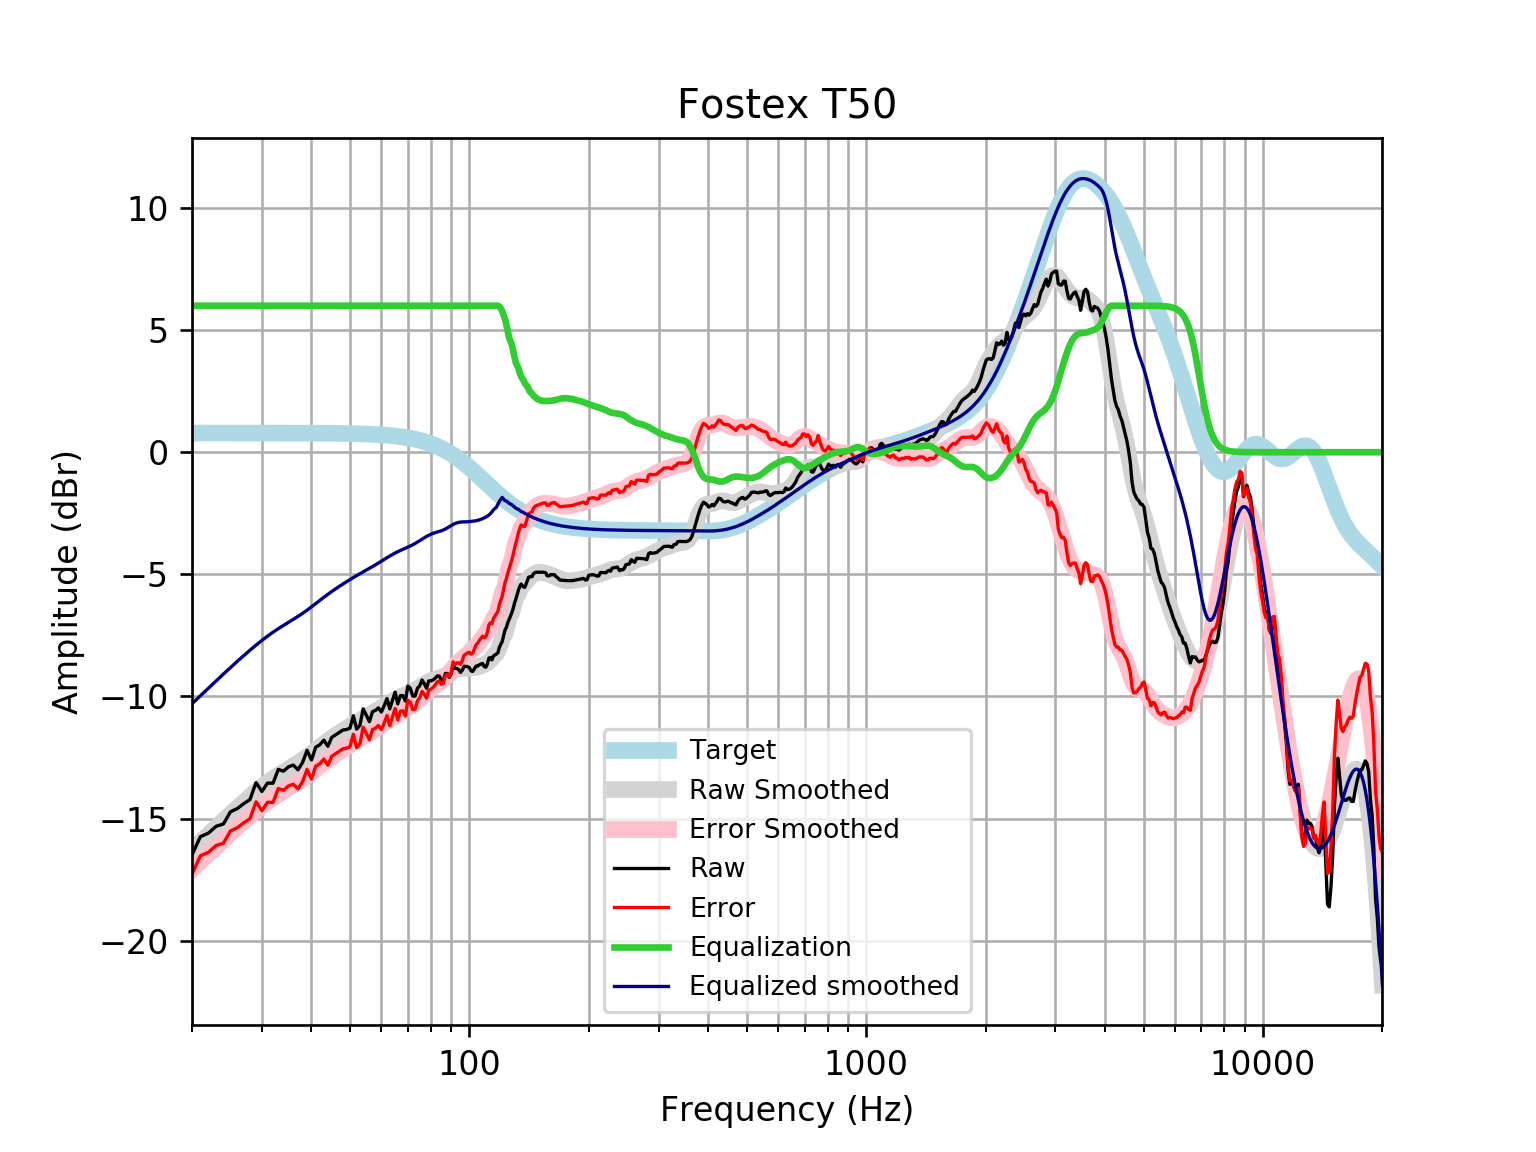

Values plotted in this chart, from the file beside it:
frequency, raw, error, smoothed, error_smoothed, equalization, equalized_raw, equalized_smoothed, target
20, -16.49, -17.27, -16.3, -17.08, 6, -10.49, -10.3, 0.7859
21, -15.74, -16.53, -15.97, -16.76, 6.0, -9.741, -9.972, 0.7859
22, -15.6, -16.38, -15.66, -16.45, 6.0, -9.598, -9.661, 0.7858
23, -15.32, -16.1, -15.36, -16.15, 6, -9.317, -9.364, 0.7858
24, -15.22, -16.01, -15.08, -15.87, 6, -9.222, -9.083, 0.7858
25, -14.72, -15.51, -14.82, -15.6, 6, -8.722, -8.817, 0.7857
26, -14.59, -15.38, -14.57, -15.35, 6.0, -8.592, -8.565, 0.7857
27, -14.39, -15.18, -14.33, -15.11, 6.0, -8.391, -8.328, 0.7856
28, -14.22, -15.01, -14.11, -14.89, 6.0, -8.22, -8.106, 0.7855
29, -13.53, -14.31, -13.9, -14.68, 6, -7.529, -7.898, 0.7854
30, -13.89, -14.68, -13.71, -14.49, 6.0, -7.891, -7.706, 0.7852
31, -13.55, -14.33, -13.53, -14.32, 6, -7.548, -7.53, 0.785
32, -13.55, -14.34, -13.37, -14.15, 6, -7.553, -7.37, 0.7848
33, -12.99, -13.77, -13.22, -14.01, 6.0, -6.986, -7.225, 0.7846
34, -13.06, -13.84, -13.09, -13.88, 6, -7.06, -7.091, 0.7843
35, -12.88, -13.67, -12.97, -13.75, 6, -6.883, -6.966, 0.7839
36, -12.81, -13.59, -12.84, -13.63, 6, -6.811, -6.844, 0.7835
37, -13, -13.79, -12.72, -13.51, 6.0, -7.003, -6.722, 0.783
38, -12.7, -13.48, -12.6, -13.38, 6, -6.702, -6.597, 0.7824
39, -12.21, -12.99, -12.47, -13.25, 6.0, -6.206, -6.467, 0.7818
40, -12.6, -13.38, -12.33, -13.11, 6, -6.601, -6.333, 0.781
41, -12.08, -12.86, -12.2, -12.98, 6, -6.078, -6.199, 0.7801
42, -11.98, -12.76, -12.07, -12.84, 6, -5.978, -6.066, 0.7791
43, -11.79, -12.57, -11.94, -12.72, 6.0, -5.789, -5.938, 0.7779
44, -12.04, -12.82, -11.82, -12.59, 6.0, -6.039, -5.816, 0.7766
45, -11.68, -12.45, -11.7, -12.48, 6, -5.676, -5.702, 0.7751
46, -11.58, -12.35, -11.59, -12.37, 6.0, -5.575, -5.594, 0.7734
47, -11.47, -12.25, -11.49, -12.26, 6.0, -5.475, -5.493, 0.7715
48, -11.37, -12.14, -11.4, -12.17, 6.0, -5.374, -5.397, 0.7694
49, -11.35, -12.12, -11.31, -12.07, 6, -5.353, -5.305, 0.767
50, -11.3, -12.07, -11.22, -11.98, 6, -5.304, -5.217, 0.7642
51, -10.79, -11.55, -11.13, -11.89, 6, -4.791, -5.132, 0.7612
52, -11.34, -12.1, -11.05, -11.81, 6, -5.34, -5.051, 0.7578
53, -11.18, -11.94, -10.97, -11.73, 6, -5.181, -4.973, 0.7541
54, -10.51, -11.26, -10.9, -11.65, 6.0, -4.509, -4.898, 0.7499
55, -10.77, -11.52, -10.83, -11.57, 6.0, -4.771, -4.825, 0.7453
56, -11.03, -11.77, -10.75, -11.49, 6, -5.032, -4.753, 0.7401
57, -10.62, -11.36, -10.68, -11.42, 6, -4.623, -4.682, 0.7345
58, -10.57, -11.3, -10.61, -11.34, 6.0, -4.57, -4.61, 0.7283
59, -10.47, -11.19, -10.54, -11.26, 6, -4.469, -4.537, 0.7215
60, -10.64, -11.35, -10.46, -11.18, 6, -4.639, -4.464, 0.714
61, -10.38, -11.09, -10.39, -11.1, 6, -4.382, -4.391, 0.7058
62, -10.09, -10.78, -10.32, -11.02, 6.0, -4.085, -4.319, 0.6969
63, -10.51, -11.2, -10.25, -10.94, 6.0, -4.509, -4.251, 0.6871
64, -10.17, -10.84, -10.19, -10.86, 6, -4.167, -4.186, 0.6765
65, -9.825, -10.49, -10.13, -10.79, 6, -3.825, -4.127, 0.665
66, -10.31, -10.96, -10.07, -10.72, 6, -4.308, -4.072, 0.6525
67, -9.966, -10.61, -10.02, -10.66, 6, -3.966, -4.022, 0.639
68, -9.966, -10.59, -9.975, -10.6, 6, -3.966, -3.975, 0.6244
69, -10.19, -10.8, -9.931, -10.54, 6, -4.187, -3.931, 0.6087
70, -9.572, -10.16, -9.886, -10.48, 6.0, -3.572, -3.886, 0.5918
71, -9.665, -10.24, -9.839, -10.41, 6.0, -3.665, -3.839, 0.5736
72, -9.986, -10.54, -9.789, -10.34, 6, -3.986, -3.789, 0.5541
73, -9.986, -10.52, -9.736, -10.27, 6.0, -3.986, -3.736, 0.5333
74, -9.664, -10.18, -9.679, -10.19, 6, -3.664, -3.679, 0.511
75, -9.564, -10.05, -9.62, -10.11, 6, -3.564, -3.62, 0.4873
76, -9.328, -9.79, -9.561, -10.02, 6, -3.328, -3.561, 0.4621
77, -9.482, -9.917, -9.503, -9.938, 6, -3.482, -3.503, 0.4353
78, -9.664, -10.07, -9.448, -9.855, 6, -3.664, -3.448, 0.4068
79, -9.363, -9.739, -9.4, -9.776, 6, -3.363, -3.4, 0.3768
... 553 more rows
